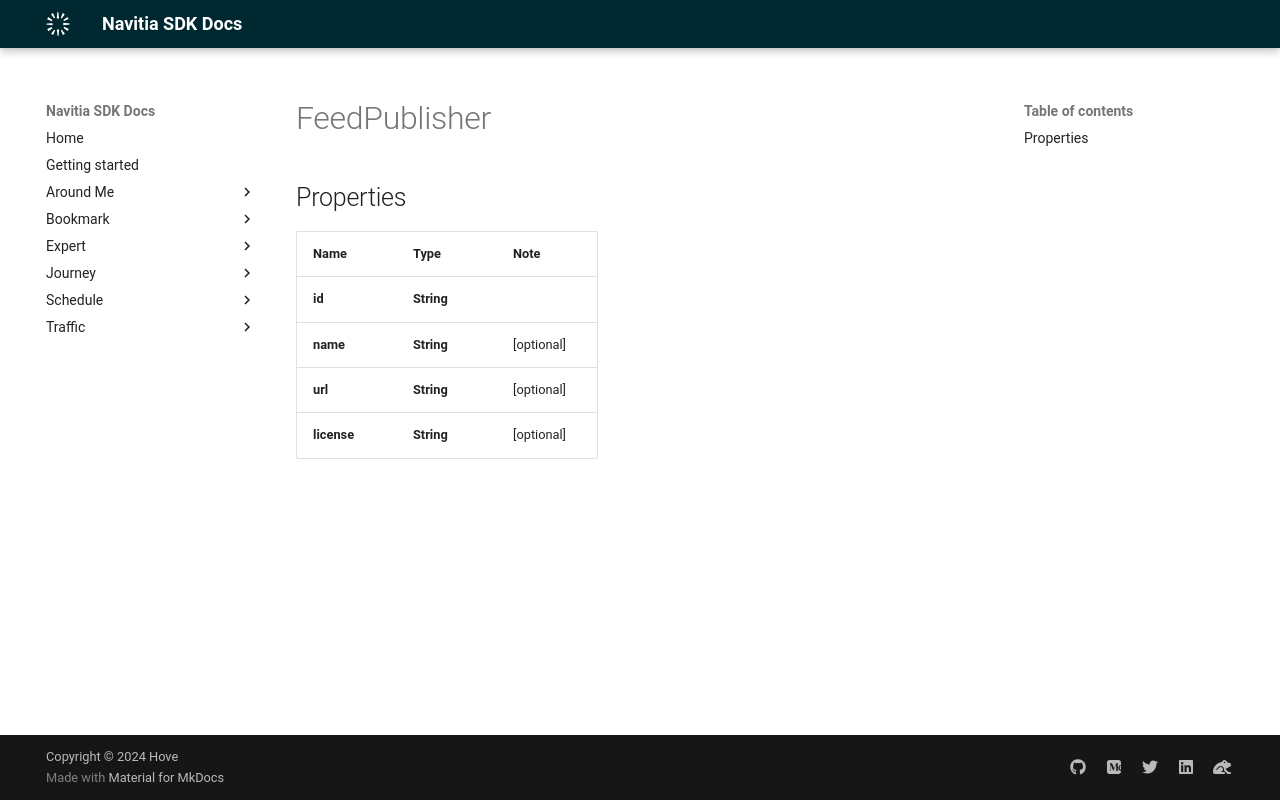

repository: hove-io/navitia_sdk_docs · page: expert/android/model/FeedPublisher/index.html · generator: mkdocs

# FeedPublisher

## Properties

Name | Type | Note
---- | ---- | ----
**id** | **String** | 
**name** | **String** | [optional] 
**url** | **String** | [optional] 
**license** | **String** | [optional] 
